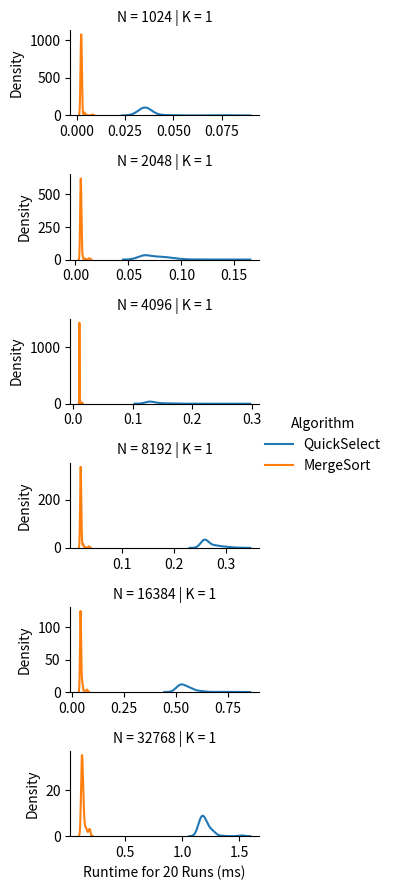

Write the Python code that produced this figure.
import numpy as np
import pandas as pd
import seaborn as sns
import matplotlib.pyplot as plt
import time
import math
import random

random.seed(120)

#
# Make Sure to Read the README
#


####################
#                  #
# Your Code Here   #
#                  #
####################


'''
A Las Vegas Algorithm to find a key-value pair (Ij, Kj) such that Kj is an i’th 
smallest key.
arr: a list of key-value pair tuples
    e.g. [(K0, V0), (K1, V1), ..., (Ki, Vi), ..., (Kn, Vn)] 
    ... in this problem set, the values are irrelevant
i: an integer [0, n-1] 
returns: An key-value pair (Kj, Vj) such that Kj is an i’th smallest key.
'''


def QuickSelect(arr, i):
    n = len(arr)
    # only one possible key-value pair to return
    if n <= 1: return arr[0]

    # get our random pivot point
    p = get_random_index(arr)
    keyp = arr[p][0]
    
    # initialize our three categories as arrays
    a_less = []
    a_more = []
    a_equal = []

    # loop through the array
    for pair in arr:
        if pair[0] < keyp:
            a_less.append(pair)
        elif pair[0] > keyp:
            a_more.append(pair)
        else:
            a_equal.append(pair)

    # store length of arrays in variables
    n_less = len(a_less)
    n_more = len(a_more)
    n_equal = len(a_equal)

    # Call QuickSelect recursively unless i is in a_equal
    if i < n_less: return QuickSelect(a_less, i)
    elif i >= (n_less + n_equal): return QuickSelect(a_more, i - n_less - n_equal)
    return a_equal[0]


'''
Uses MergeSort to resolve a number of queries where each query is to find an 
key-value pair (Kj, Vj) such that Kj is an i’th smallest key.
arr: a list of key-value pair tuples
    e.g. [(K0, V0), (K1, V1), ..., (Ki, Vi), ..., (Kn, Vn)] 
    ... in this problem set, the values are irrelevant
query_list (aka i_arr): a list of integers [0, n-1] 
returns: An list of key-value pairs such that for each query qi, the i'th 
element in the returned list is (Kj, Vj) such that Kj is an i’th smallest key.
NOTE: This is different from the QuickSelect definition. This function takes in 
a set of queries and returns a list corresponding to their results. 
    ... this is to properly benchmark for the experiments. We only want to run 
    MergeSort once and then use that one result to resolve all queries.
'''


def MergeSortSelect(arr, query_list):
    # Only call MergeSort once
    # ... MergeSort has already been implemented for you (see below)
    pass
    return [(0, -1)] * len(query_list)  # replace this line with your return


##################################
#                                #
# Experiments: Mostly Complete   #
#                                #
##################################


def experiments():
    # Edit this parameter
    k = [1, 1, 1, 1, 1]

    # Feel free to edit these initial parameters

    RUNS = 20  # Number of runs for each trial; more runs means better distributions approximation but longer experiment
    HEIGHT = 1.5  # Height of a chart
    WIDTH = 3   # Width of a chart
    # Determines if subcharts share the same axis scale/limits
    # ... since the trails cover a wide range, sharing the same scale/limits can cause some lines to be too small.
    SAME_AXIS_SCALE = False

    # You do not need to edit anything below this line
    # ... however, you are free to investigate how it works

    # The search space for our parameters
    # DO NOT EDIT these parameters for your final figure
    n = [2 ** i for i in range(10, 16)]
    # Our deterministically generated dataset
    fixed_dataset = sorted([(0, K) for K in range(max(n))], key=lambda T: T[1], reverse=True)

    # Records we will use to create the Pandas DataFrame
    n_record = []
    k_record = []
    algorithm_record = []
    ms_record = []
    iter = 0
    for ni in n:
        dataset_size_n = fixed_dataset[:ni]
        for ki in k:
            # Generate the queries according to the problem set instructions specification
            queries = [round(j * ni / ki) for j in range(ki)]

            # QuickSelect Runs
            for _ in range(RUNS):
                # Record Time Taken to Solve All Queries
                start_time = time.time()
                for q in queries:
                    # Copy dataset just to be safe
                    QuickSelect(dataset_size_n.copy(), q)
                seconds = time.time() - start_time
                # Record this trial run
                n_record.append(ni)
                k_record.append(ki)
                ms_record.append(seconds * 1000)  # Convert seconds to milliseconds
                algorithm_record.append("QuickSelect")

            # MergeSort Runs
            for _ in range(RUNS):
                # Record Time Taken to Solve All Queries
                start_time = time.time()
                # Copy dataset just to be safe
                MergeSortSelect(dataset_size_n.copy(), queries)
                seconds = time.time() - start_time
                # Record this trial run
                n_record.append(ni)
                k_record.append(ki)
                ms_record.append(seconds * 1000)  # Convert seconds to milliseconds
                algorithm_record.append("MergeSort")

            # Print progress
            iter += 1
            print("{} of {} Trials Completed".format(iter, len(n) * len(k)))

    # Create Pandas DataFrame
    data_field_title = "Runtime for {} Runs (ms)".format(RUNS)
    df = pd.DataFrame({
        "N": n_record,
        "K": k_record,
        data_field_title: ms_record,
        "Algorithm": algorithm_record
    })
    plot(df, HEIGHT, WIDTH, SAME_AXIS_SCALE, data_field_title)


def plot(df, height, width, SAME_AXIS_SCALE, data_field_title):
    # Plot with Seaborn
    # ... Establish Rows by N
    # ... Establish Columns by K
    # ... Establish Lines by Algorithm
    g = sns.FacetGrid(df, row="N", col="K", hue="Algorithm", height=height, aspect=width / height,
                      sharex=SAME_AXIS_SCALE, sharey=SAME_AXIS_SCALE)
    # Plot the runtime value
    g.map(sns.kdeplot, data_field_title)
    g.add_legend()
    plt.show()


####################
#                  #
# Helper Functions #
#                  #
####################

def run():
    experiments()


# Feel free to use these function or code your own (as long as it is random)

# A small helper function to return a random integer
def get_random_int(start_inclusive, end_inclusive):
    # Uses the python random randomint function
    # ... this function takes in a start and end - both are inclusive [start,end]
    return random.randint(start_inclusive, end_inclusive)


# A small helper function to return a random integer
def get_random_index(arr):
    # retuns a number from 0 to len-1 for valid indices
    return get_random_int(0, len(arr) - 1)


#########################
#                       #
# Provided (Don't Edit) #
#                       #
#########################

#
# You Do NOT Need to Modify Anything Below This Line
#

def merge(arr1, arr2):
    sortedArr = []

    i = 0
    j = 0
    while i < len(arr1) or j < len(arr2):
        if i >= len(arr1):
            sortedArr.append(arr2[j])
            j += 1
        elif j >= len(arr2):
            sortedArr.append(arr1[i])
            i += 1
        elif arr1[i][0] <= arr2[j][0]:
            sortedArr.append(arr1[i])
            i += 1
        else:
            sortedArr.append(arr2[j])
            j += 1

    return sortedArr


'''
A deterministic sorting algorithm
arr: a list of Key-Value pair tuples
    e.g. [(K0, V0), (K1, V1), ..., (Ki, Vi), ..., (Kn, Vn)] 
returns: a sorted list, sorted according to keys
'''


def MergeSort(arr):
    if len(arr) < 2:
        return arr

    midpt = int(math.ceil(len(arr) / 2))

    half1 = MergeSort(arr[0:midpt])
    half2 = MergeSort(arr[midpt:])

    return merge(half1, half2)


if __name__ == "__main__":
    run()